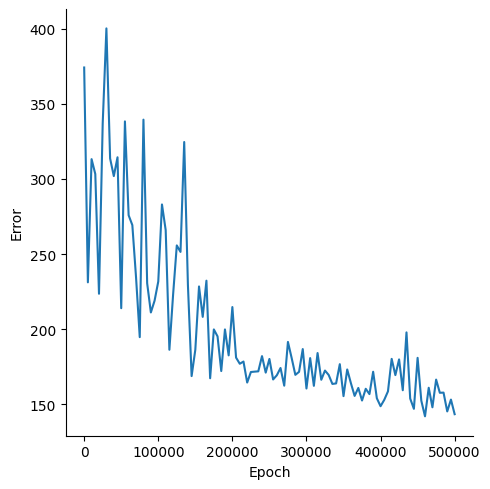

Data behind this chart, as committed beside it:
, Epoch, Error
0, 0, 374.2
1, 5000, 231.2
2, 10000, 313.2
3, 15000, 303.3
4, 20000, 223.5
5, 25000, 336.9
6, 30000, 400.2
7, 35000, 313.6
8, 40000, 301.9
9, 45000, 314.4
10, 50000, 213.9
11, 55000, 338.3
12, 60000, 275.8
13, 65000, 269.3
14, 70000, 234.5
15, 75000, 194.7
16, 80000, 339.5
17, 85000, 230.6
18, 90000, 211.1
19, 95000, 218.9
20, 100000, 231.7
21, 105000, 283
22, 110000, 266
23, 115000, 186.3
24, 120000, 222.9
25, 125000, 255.7
26, 130000, 251.4
27, 135000, 324.6
28, 140000, 229.6
29, 145000, 168.7
30, 150000, 186.3
31, 155000, 228.4
32, 160000, 208.2
33, 165000, 232.3
34, 170000, 167.3
35, 175000, 199.8
36, 180000, 195.2
37, 185000, 172.1
38, 190000, 199.8
39, 195000, 182.5
40, 200000, 214.7
41, 205000, 181
42, 210000, 176.9
43, 215000, 178.4
44, 220000, 164.4
45, 225000, 171.4
46, 230000, 171.7
47, 235000, 171.9
48, 240000, 182
49, 245000, 171
50, 250000, 180.1
51, 255000, 166.5
52, 260000, 169.3
53, 265000, 174.1
54, 270000, 162.4
55, 275000, 191.5
56, 280000, 180.8
57, 285000, 169.6
58, 290000, 171.6
59, 295000, 186.7
... 41 more rows
